Run: headless pygame with SDL's dummy video driver; simulated clock (each Clock.tick advances the game by its frame time, no real sleeping); random seed 0; keys injected as events and as key.get_pressed() state; mouse plan: one left click at the window centre at the start of phase 2, then a move to the lower-right quarter at the start of phase 3.
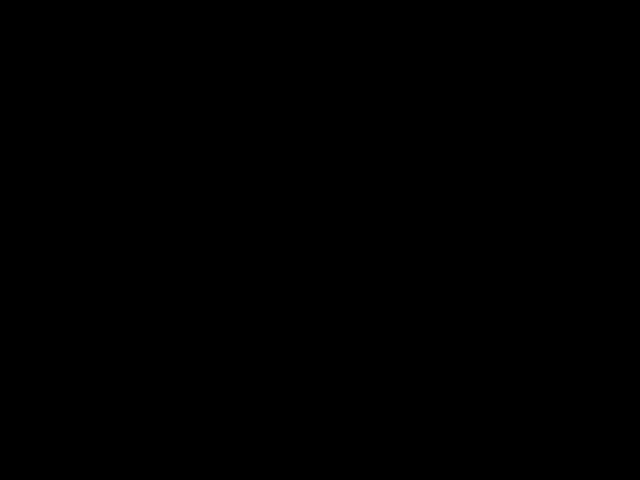
Frame 1 of 4 · flips 1–60 · no input
Frame 2 of 4 · flips 61–180 · clicked the window centre · tapped SPACE, RETURN · held RIGHT (→), D · screen unchanged from frame 1, image omitted
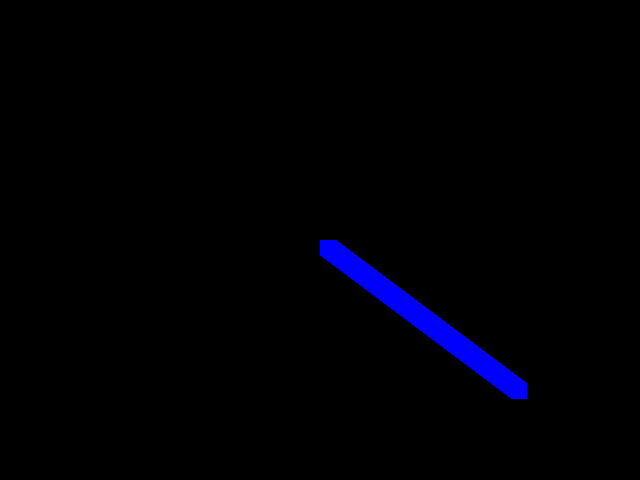
Frame 3 of 4 · flips 181–300 · moved the mouse to the lower-right quarter · held DOWN (↓), S
Frame 4 of 4 · flips 301–420 · held LEFT (←), A, UP (↑), W · screen unchanged from frame 3, image omitted

The pygame program that drew these frames:

# import pygame

# pygame init()

# WIDTH = 500
# HEIGHT = 500
# WHITE = (255, 255, 255)
# BLACK = (0, 0, 0)
# RED = (255, 0 0)
# GREEN = (0, 255, 0)
# BLUE = (0, 0, 255)
# x=250
# y=250
# screen = pygame.display.set_mode((WIDTH, HEIGHT))
# pygame.display.set_caption('Budget Paint')
# done = False
# while not done:
#     for event in pygame.event.get():
#         if event.type == QUIT:
#             pygame.quit()
#         if event.type == pygame.KEYDOWN:
#             if 
        

import pygame

def main():
    pygame.init()
    screen = pygame.display.set_mode((640, 480))
    clock = pygame.time.Clock()
    
    radius = 15
    x = 0
    y = 0
    mode = 'blue'
    points = []
    erase = 0
    square = 0
    circle = 1 
    while True:
        
        pressed = pygame.key.get_pressed()
        
        alt_held = pressed[pygame.K_LALT] or pressed[pygame.K_RALT]
        ctrl_held = pressed[pygame.K_LCTRL] or pressed[pygame.K_RCTRL]
        
        for event in pygame.event.get():
            
            # determin if X was clicked, or Ctrl+W or Alt+F4 was used
            if event.type == pygame.QUIT:
                return
            if event.type == pygame.KEYDOWN:
                if event.key == pygame.K_w and ctrl_held:
                    return
                if event.key == pygame.K_F4 and alt_held:
                    return
                if event.key == pygame.K_ESCAPE:
                    return
            
                # determine if a letter key was pressed
                if event.key == pygame.K_r:
                    mode = 'red'
                elif event.key == pygame.K_g:
                    mode = 'green'
                elif event.key == pygame.K_b:
                    mode = 'blue'
                elif event.key == pygame.K_e:
                    erase = 1         
                elif event.key == pygame.K_s:
                    square=1 
                    circle =0
                elif event.key == pygame.K_c:
                    square = 0
                    circle = 1
            if event.type == pygame.MOUSEBUTTONDOWN:
                if event.button == 1: # left click grows radius
                    radius = min(200, radius + 1)
                elif event.button == 3: # right click shrinks radius
                    radius = max(1, radius - 1)
            
            if event.type == pygame.MOUSEMOTION:
                # if mouse moved, add point to list
                position = event.pos
                points = points + [position]
                # points = points[-256:]
                
        screen.fill((0, 0, 0))
        
        # draw all points
        i = 0
        if circle == 1:

            while i < len(points) - 1:
                drawLineBetween(screen, i, points[i], points[i + 1], radius, mode, erase)
                i += 1
        elif circle == 0:
            while i < len(points) - 1:
                drawLineBetween_s(screen, i, points[i], points[i + 1], radius, mode, erase)
                i += 1
                
        if erase == 1:
            screen.fill((0, 0, 0))
            points=[]
            erase=0
        
        pygame.display.flip()
        
        clock.tick(60)

def drawLineBetween(screen, index, start, end, width, color_mode, eraser):
    # c1 = max(0, min(255, 2 * index - 256))
    c1 = 0
    # c2 = max(0, min(255, 2 * index))
    c2 = 255
    
    if color_mode == 'blue':
        color = (c1, c1, c2)
    elif color_mode == 'red':
        color = (c2, c1, c1)
    elif color_mode == 'green':
        color = (c1, c2, c1)

    dx = start[0] - end[0]
    dy = start[1] - end[1]
    iterations = max(abs(dx), abs(dy))
    
    for i in range(iterations):
        progress = 1.0 * i / iterations
        aprogress = 1 - progress
        x = int(aprogress * start[0] + progress * end[0])
        y = int(aprogress * start[1] + progress * end[1])
        pygame.draw.circle(screen, color, (x, y), width)


def drawLineBetween_s(screen, index, start, end, width, color_mode, eraser):
    # c1 = max(0, min(255, 2 * index - 256))
    c1 = 0
    # c2 = max(0, min(255, 2 * index))
    c2 = 255
    
    if color_mode == 'blue':
        color = (c1, c1, c2)
    elif color_mode == 'red':
        color = (c2, c1, c1)
    elif color_mode == 'green':
        color = (c1, c2, c1)

    dx = start[0] - end[0]
    dy = start[1] - end[1]
    iterations = max(abs(dx), abs(dy))
    
    for i in range(iterations):
        progress = 1.0 * i / iterations
        aprogress = 1 - progress
        x = int(aprogress * start[0] + progress * end[0])
        y = int(aprogress * start[1] + progress * end[1])
        pygame.draw.rect(screen, color, pygame.Rect(x, y, width, width))

main()
